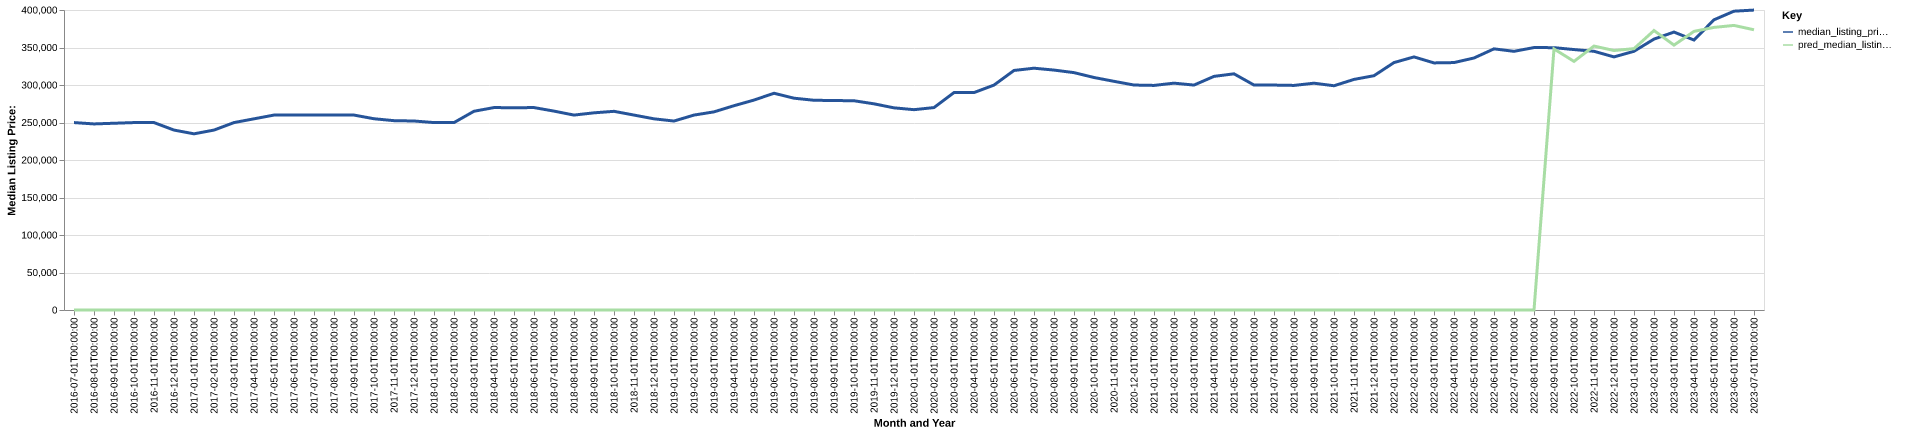

Values plotted in this chart, from the file beside it:
date, time_idx, median_listing_price, thirty_year_interest_rate_five, month, county_name, active_listing_count, median_days_on_market, pred_median_listing_price, month_year
2016-07-01, 0, 249900, 3.72, 7, hartford, ct, 4427, 60.0, 0, Jul-2016
2016-08-01, 1, 248100, 3.73, 8, hartford, ct, 4353, 65.0, 0, Aug-2016
2016-09-01, 2, 249000, 3.66, 9, hartford, ct, 4242, 68.0, 0, Sep-2016
2016-10-01, 3, 249900, 3.64, 10, hartford, ct, 4108, 71.0, 0, Oct-2016
2016-11-01, 4, 249900, 3.66, 11, hartford, ct, 3777, 72.0, 0, Nov-2016
2016-12-01, 5, 239900, 3.48, 12, hartford, ct, 3376, 81.0, 0, Dec-2016
2017-01-01, 6, 234900, 3.45, 1, hartford, ct, 3011, 82.0, 0, Jan-2017
2017-02-01, 7, 239900, 3.5, 2, hartford, ct, 2950, 74.0, 0, Feb-2017
2017-03-01, 8, 249900, 3.52, 3, hartford, ct, 3013, 60.0, 0, Mar-2017
2017-04-01, 9, 254900, 4.03, 4, hartford, ct, 3066, 54.0, 0, Apr-2017
2017-05-01, 10, 259900, 4.32, 5, hartford, ct, 3396, 45.0, 0, May-2017
2017-06-01, 11, 259900, 4.2, 6, hartford, ct, 3500, 47.0, 0, Jun-2017
2017-07-01, 12, 259900, 4.19, 7, hartford, ct, 3608, 52.0, 0, Jul-2017
2017-08-01, 13, 259900, 4.3, 8, hartford, ct, 3632, 57.0, 0, Aug-2017
2017-09-01, 14, 259900, 4.1, 9, hartford, ct, 3584, 64.0, 0, Sep-2017
2017-10-01, 15, 255000, 4.05, 10, hartford, ct, 3532, 65.0, 0, Oct-2017
2017-11-01, 16, 252450, 3.94, 11, hartford, ct, 3342, 66.0, 0, Nov-2017
2017-12-01, 17, 252000, 4.03, 12, hartford, ct, 3005, 78.0, 0, Dec-2017
2018-01-01, 18, 249900, 3.93, 1, hartford, ct, 2636, 82.0, 0, Jan-2018
2018-02-01, 19, 249900, 3.83, 2, hartford, ct, 2590, 71.0, 0, Feb-2018
2018-03-01, 20, 265000, 3.94, 3, hartford, ct, 2742, 53.0, 0, Mar-2018
2018-04-01, 21, 269900, 3.95, 4, hartford, ct, 2893, 50.0, 0, Apr-2018
2018-05-01, 22, 269700, 3.99, 5, hartford, ct, 3154, 46.0, 0, May-2018
2018-06-01, 23, 269900, 4.15, 6, hartford, ct, 3380, 47.0, 0, Jun-2018
2018-07-01, 24, 265200, 4.4, 7, hartford, ct, 3540, 52.0, 0, Jul-2018
2018-08-01, 25, 259900, 4.46, 8, hartford, ct, 3546, 59.0, 0, Aug-2018
2018-09-01, 26, 262900, 4.58, 9, hartford, ct, 3656, 64.0, 0, Sep-2018
2018-10-01, 27, 264900, 4.66, 10, hartford, ct, 3622, 66.0, 0, Oct-2018
2018-11-01, 28, 259900, 4.62, 11, hartford, ct, 3441, 69.0, 0, Nov-2018
2018-12-01, 29, 254900, 4.54, 12, hartford, ct, 3072, 79.0, 0, Dec-2018
2019-01-01, 30, 251950, 4.6, 1, hartford, ct, 2761, 85.0, 0, Jan-2019
2019-02-01, 31, 259900, 4.72, 2, hartford, ct, 2633, 81.0, 0, Feb-2019
2019-03-01, 32, 264186, 4.9, 3, hartford, ct, 2626, 63.0, 0, Mar-2019
2019-04-01, 33, 272400, 4.94, 4, hartford, ct, 2652, 44.0, 0, Apr-2019
2019-05-01, 34, 279900, 4.75, 5, hartford, ct, 2867, 41.0, 0, May-2019
2019-06-01, 35, 289000, 4.51, 6, hartford, ct, 3066, 44.0, 0, Jun-2019
2019-07-01, 36, 282400, 4.41, 7, hartford, ct, 3190, 51.0, 0, Jul-2019
2019-08-01, 37, 279655, 4.41, 8, hartford, ct, 3180, 54.0, 0, Aug-2019
2019-09-01, 38, 279286, 4.2, 9, hartford, ct, 3177, 56.0, 0, Sep-2019
2019-10-01, 39, 279000, 4.14, 10, hartford, ct, 3137, 58.0, 0, Oct-2019
2019-11-01, 40, 274900, 3.84, 11, hartford, ct, 2909, 64.0, 0, Nov-2019
2019-12-01, 41, 269550, 3.81, 12, hartford, ct, 2475, 74.0, 0, Dec-2019
2020-01-01, 42, 267100, 3.75, 1, hartford, ct, 2123, 78.0, 0, Jan-2020
2020-02-01, 43, 269900, 3.73, 2, hartford, ct, 2075, 61.0, 0, Feb-2020
2020-03-01, 44, 289900, 3.78, 3, hartford, ct, 2038, 43.0, 0, Mar-2020
2020-04-01, 45, 289900, 3.75, 4, hartford, ct, 1943, 55.0, 0, Apr-2020
2020-05-01, 46, 299900, 3.74, 5, hartford, ct, 1858, 63.0, 0, May-2020
2020-06-01, 47, 319392, 3.72, 6, hartford, ct, 1768, 43.0, 0, Jun-2020
2020-07-01, 48, 322400, 3.49, 7, hartford, ct, 1626, 40.0, 0, Jul-2020
2020-08-01, 49, 319900, 3.65, 8, hartford, ct, 1513, 37.0, 0, Aug-2020
2020-09-01, 50, 316500, 3.33, 9, hartford, ct, 1543, 37.0, 0, Sep-2020
2020-10-01, 51, 310000, 3.28, 10, hartford, ct, 1543, 37.0, 0, Oct-2020
2020-11-01, 52, 304900, 3.21, 11, hartford, ct, 1416, 41.0, 0, Nov-2020
2020-12-01, 53, 299950, 3.07, 12, hartford, ct, 1217, 54.0, 0, Dec-2020
2021-01-01, 54, 299450, 2.99, 1, hartford, ct, 957.0, 54.0, 0, Jan-2021
2021-02-01, 55, 302450, 2.93, 2, hartford, ct, 806.0, 44.0, 0, Feb-2021
2021-03-01, 56, 299900, 2.88, 3, hartford, ct, 794.0, 24.0, 0, Mar-2021
2021-04-01, 57, 311500, 2.84, 4, hartford, ct, 823.0, 18.0, 0, Apr-2021
2021-05-01, 58, 314900, 2.71, 5, hartford, ct, 898.0, 17.0, 0, May-2021
2021-06-01, 59, 299950, 2.79, 6, hartford, ct, 1024, 19.0, 0, Jun-2021
... 25 more rows
